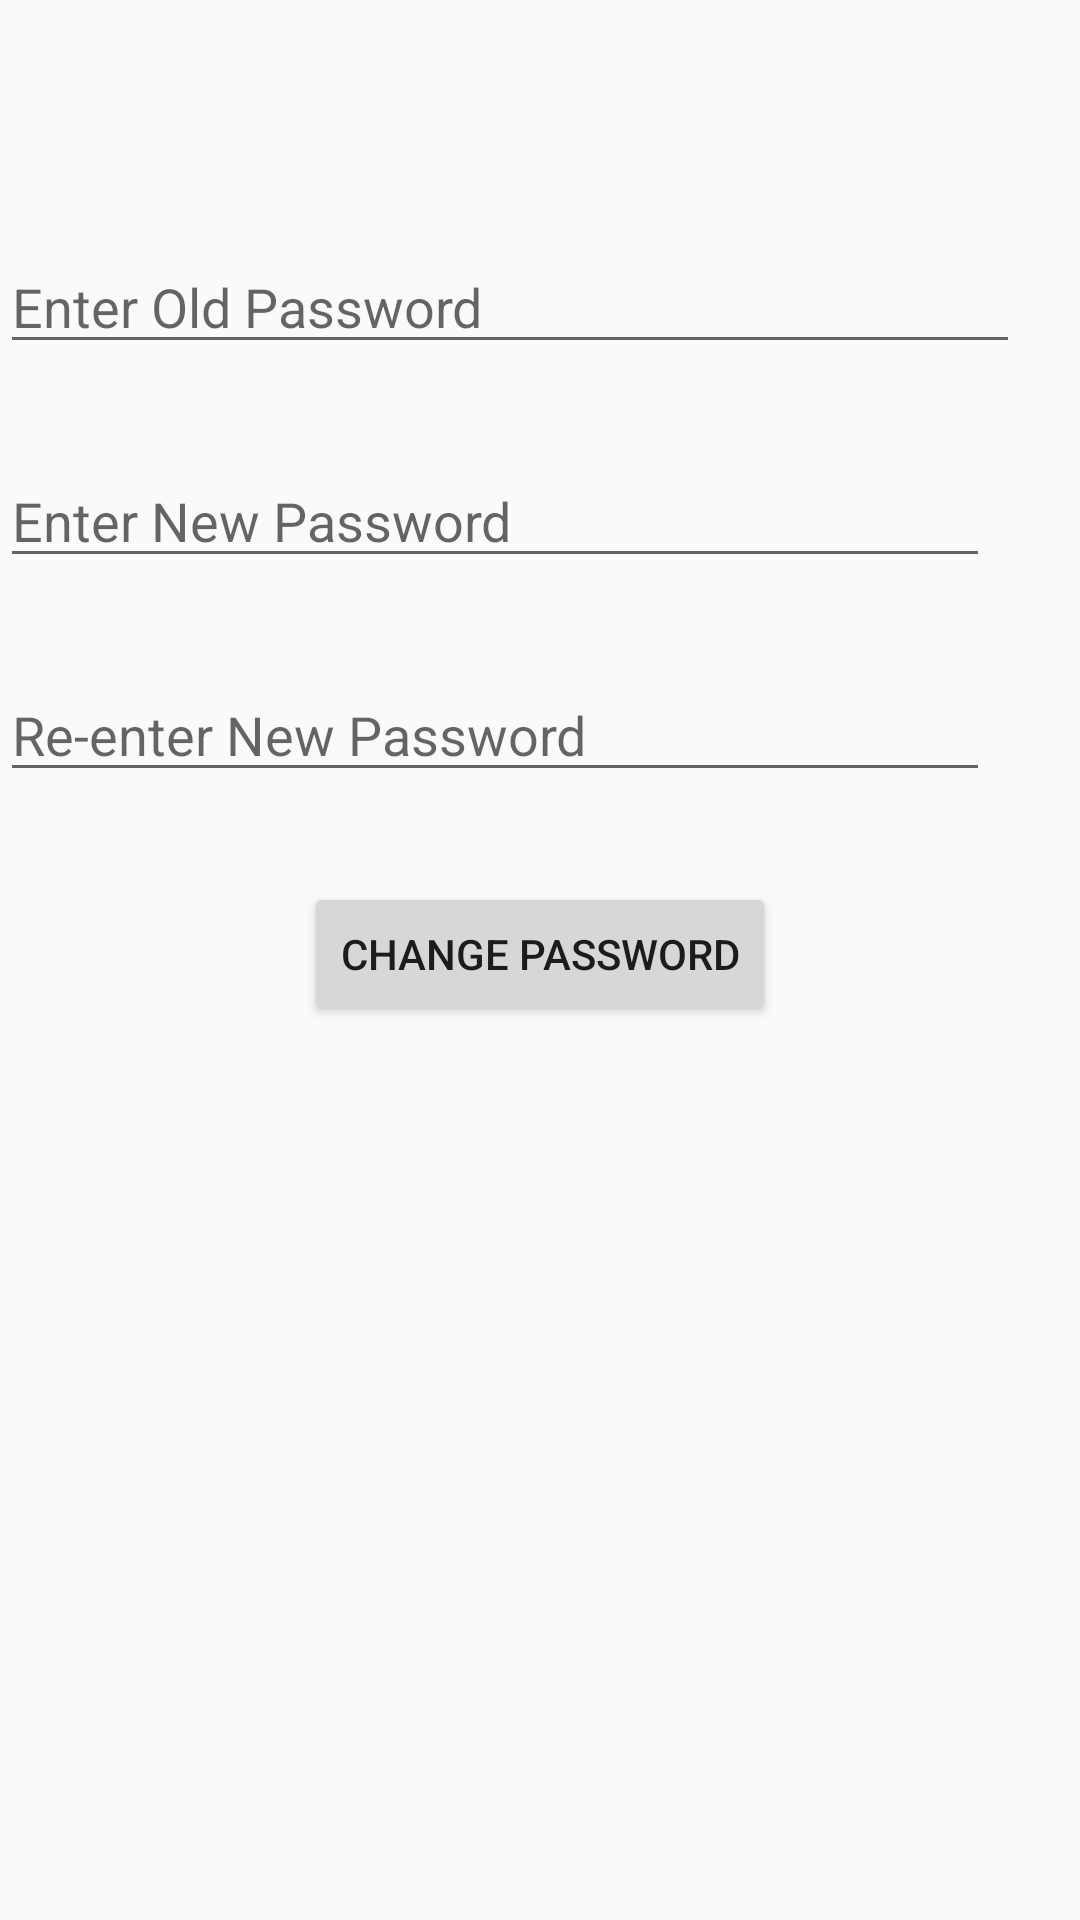

Produce the Android XML layout that renders to this screen, including the resource entries it uses.
<!-- AndroidManifest.xml: application theme AppTheme -->
<!-- res/layout/activity_change_password.xml -->
<?xml version="1.0" encoding="utf-8"?>
<android.widget.RelativeLayout xmlns:android="http://schemas.android.com/apk/res/android"
    xmlns:app="http://schemas.android.com/apk/res-auto"
    xmlns:tools="http://schemas.android.com/tools"
    android:layout_width="match_parent"
    android:layout_height="match_parent"
    android:layout_marginRight="20dp"
    android:layout_marginLeft="20dp"
    android:layout_marginTop="12dp"
    tools:context=".ChangePasswordActivity">

    <EditText
        android:id="@+id/old_password"
        android:layout_width="match_parent"
        android:layout_height="wrap_content"
        android:layout_marginTop="80dp"
        android:layout_marginEnd="20dp"
        android:hint="Enter Old Password"
        android:inputType="textPassword"
        />


    <EditText
        android:id="@+id/new_password"
        android:layout_width="match_parent"
        android:layout_height="wrap_content"
        android:layout_marginEnd="30dp"
        android:layout_marginTop="30dp"
        android:hint="Enter New Password"
        android:inputType="textPassword"
        android:layout_below="@id/old_password"
        />



    <EditText
        android:id="@+id/re_new_password"
        android:layout_width="match_parent"
        android:layout_height="wrap_content"
        android:layout_marginEnd="30dp"
        android:layout_marginTop="30dp"
        android:hint="Re-enter New Password"
        android:inputType="textPassword"
        android:layout_below="@id/new_password" />

    <Button
        android:id="@+id/change_password_button"
        android:layout_width="wrap_content"
        android:layout_height="wrap_content"
        android:text="Change Password"
        android:layout_marginTop="30dp"
        android:layout_centerHorizontal="true"
        android:layout_below="@id/re_new_password"/>

</android.widget.RelativeLayout>
<!-- resources referenced by this layout -->
<resources>
  <style name="AppTheme" parent="Theme.AppCompat.Light.DarkActionBar">
          
          <item name="colorPrimary">@color/colorPrimary</item>
          <item name="colorPrimaryDark">@color/colorPrimaryDark</item>
          <item name="colorAccent">@color/colorAccent</item>
      </style>
  <color name="colorPrimary">#000080</color>
  <color name="colorPrimaryDark">#000067</color>
  <color name="colorAccent">#03A9F4</color>
</resources>
